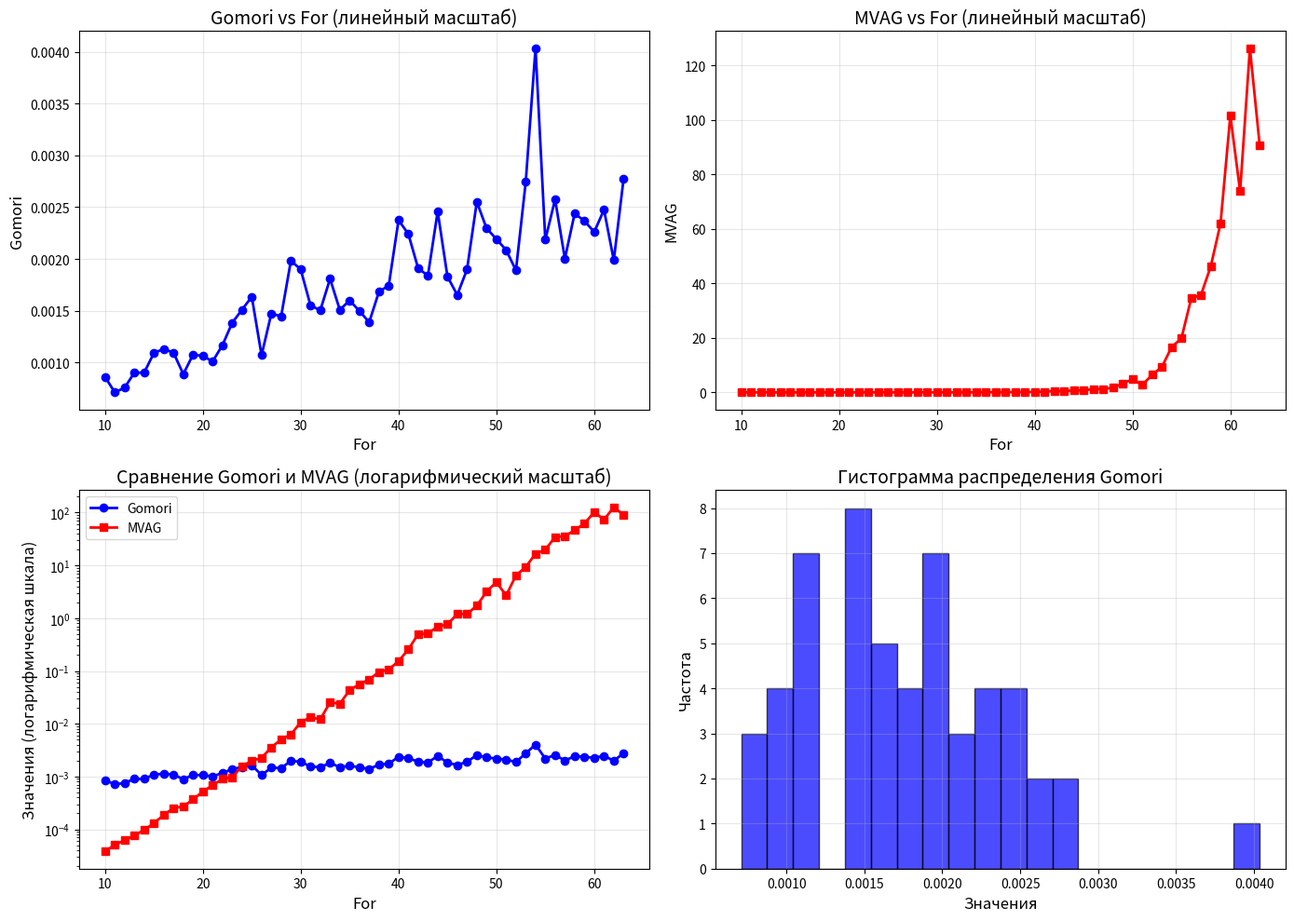
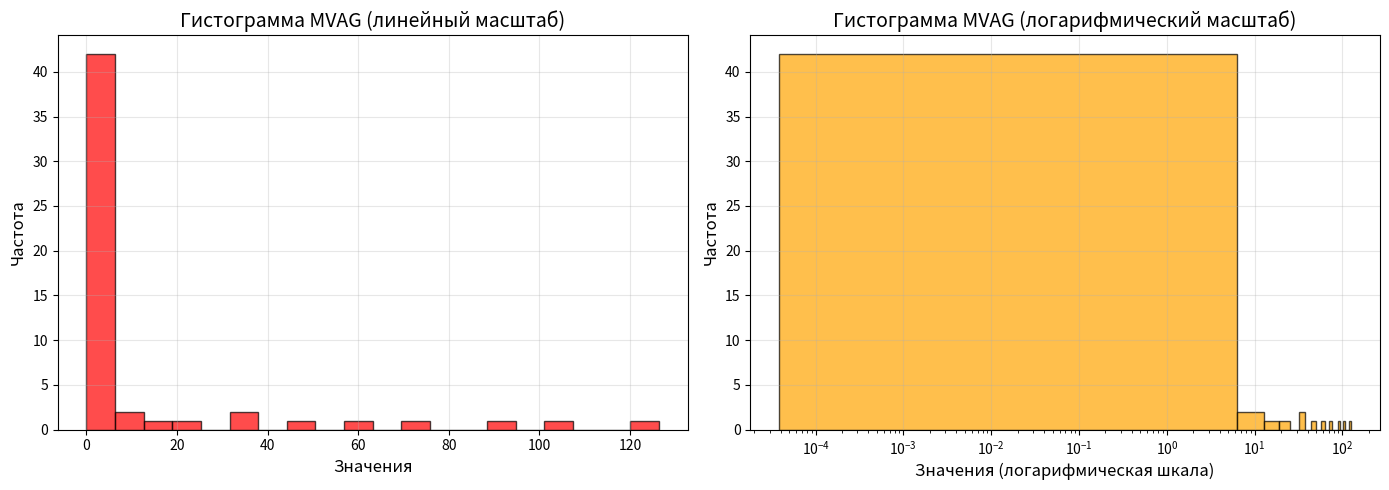

Reproduce these figures in Python, in order.
import matplotlib.pyplot as plt
import numpy as np

# Данные
for_values = list(range(10, 64))  # Для 10 до 55

gomori_values = [
    0.00085966, 0.0007099, 0.00075491, 0.00090057, 0.00090025, 0.00109171,
    0.00112921, 0.00109348, 0.00088603, 0.00107538, 0.00106109, 0.00100955,
    0.00116565, 0.00138283, 0.00150889, 0.00163464, 0.00106886, 0.0014728,
    0.00144438, 0.00198391, 0.00189808, 0.00155173, 0.00150263, 0.00180783,
    0.00150717, 0.00159944, 0.001496, 0.00138863, 0.00168301, 0.00174271,
    0.00237526, 0.00224142, 0.00191064, 0.00183757, 0.00245808, 0.00182919,
    0.00165147, 0.00189854, 0.00255096, 0.0022954, 0.00219222, 0.00208546,
    0.00188989, 0.00274337, 0.00403646, 0.00218539, 0.00257537, 0.00200216,
    0.00243962, 0.00236671, 0.00226013, 0.00247542, 0.00198707, 0.00277286
]

mvag_values = [
    3.82e-05, 5.07e-05, 6.207e-05, 7.659e-05, 9.706e-05, 0.00013057,
    0.00018753, 0.00025134, 0.00027152, 0.00036786, 0.00052049, 0.00068219,
    0.00090159, 0.00096608, 0.00157517, 0.00197928, 0.00226557, 0.00357089,
    0.00504185, 0.00626811, 0.0106722, 0.0132691, 0.0121155, 0.0254722,
    0.0238703, 0.0434894, 0.0559662, 0.0690785, 0.095737, 0.106347,
    0.153622, 0.255095, 0.499194, 0.515711, 0.690054, 0.763567,
    1.204, 1.20049, 1.72165, 3.1962, 4.82038, 2.69239,
    6.44926, 9.29902, 16.654, 19.8129, 34.5311, 35.7739,
    46.2912, 62.0814, 101.705, 73.8508, 126.381, 90.7832
]

# Создание фигуры с подграфиками
fig, axes = plt.subplots(2, 2, figsize=(14, 10))

# График 1: Gomori (линейный масштаб)
axes[0, 0].plot(for_values, gomori_values, 'o-', color='blue', linewidth=2, markersize=6)
axes[0, 0].set_xlabel('For', fontsize=12)
axes[0, 0].set_ylabel('Gomori', fontsize=12)
axes[0, 0].set_title('Gomori vs For (линейный масштаб)', fontsize=14)
axes[0, 0].grid(True, alpha=0.3)

# График 2: MVAG (линейный масштаб)
axes[0, 1].plot(for_values, mvag_values, 's-', color='red', linewidth=2, markersize=6)
axes[0, 1].set_xlabel('For', fontsize=12)
axes[0, 1].set_ylabel('MVAG', fontsize=12)
axes[0, 1].set_title('MVAG vs For (линейный масштаб)', fontsize=14)
axes[0, 1].grid(True, alpha=0.3)

# График 3: Оба графика на одном (логарифмический масштаб для MVAG из-за большого разброса)
axes[1, 0].semilogy(for_values, gomori_values, 'o-', color='blue', linewidth=2, markersize=6, label='Gomori')
axes[1, 0].semilogy(for_values, mvag_values, 's-', color='red', linewidth=2, markersize=6, label='MVAG')
axes[1, 0].set_xlabel('For', fontsize=12)
axes[1, 0].set_ylabel('Значения (логарифмическая шкала)', fontsize=12)
axes[1, 0].set_title('Сравнение Gomori и MVAG (логарифмический масштаб)', fontsize=14)
axes[1, 0].legend()
axes[1, 0].grid(True, alpha=0.3)

# Гистограммы
axes[1, 1].hist(gomori_values, bins=20, alpha=0.7, color='blue', label='Gomori', edgecolor='black')
axes[1, 1].set_xlabel('Значения', fontsize=12)
axes[1, 1].set_ylabel('Частота', fontsize=12)
axes[1, 1].set_title('Гистограмма распределения Gomori', fontsize=14)
axes[1, 1].grid(True, alpha=0.3)

plt.tight_layout()
plt.show()

# Дополнительная гистограмма для MVAG (отдельно, из-за большого разброса)
fig2, ax = plt.subplots(1, 2, figsize=(14, 5))

# MVAG гистограмма (линейный масштаб)
ax[0].hist(mvag_values, bins=20, alpha=0.7, color='red', label='MVAG', edgecolor='black')
ax[0].set_xlabel('Значения', fontsize=12)
ax[0].set_ylabel('Частота', fontsize=12)
ax[0].set_title('Гистограмма MVAG (линейный масштаб)', fontsize=14)
ax[0].grid(True, alpha=0.3)

# MVAG гистограмма (логарифмический масштаб для лучшей визуализации)
ax[1].hist(mvag_values, bins=20, alpha=0.7, color='orange', label='MVAG (лог)', edgecolor='black')
ax[1].set_xscale('log')
ax[1].set_xlabel('Значения (логарифмическая шкала)', fontsize=12)
ax[1].set_ylabel('Частота', fontsize=12)
ax[1].set_title('Гистограмма MVAG (логарифмический масштаб)', fontsize=14)
ax[1].grid(True, alpha=0.3)

plt.tight_layout()
plt.show()

# Статистическая информация
print("Статистическая информация:")
print(f"Gomori - мин: {min(gomori_values):.6f}, макс: {max(gomori_values):.6f}, среднее: {np.mean(gomori_values):.6f}")
print(f"MVAG   - мин: {min(mvag_values):.6f}, макс: {max(mvag_values):.6f}, среднее: {np.mean(mvag_values):.6f}")
